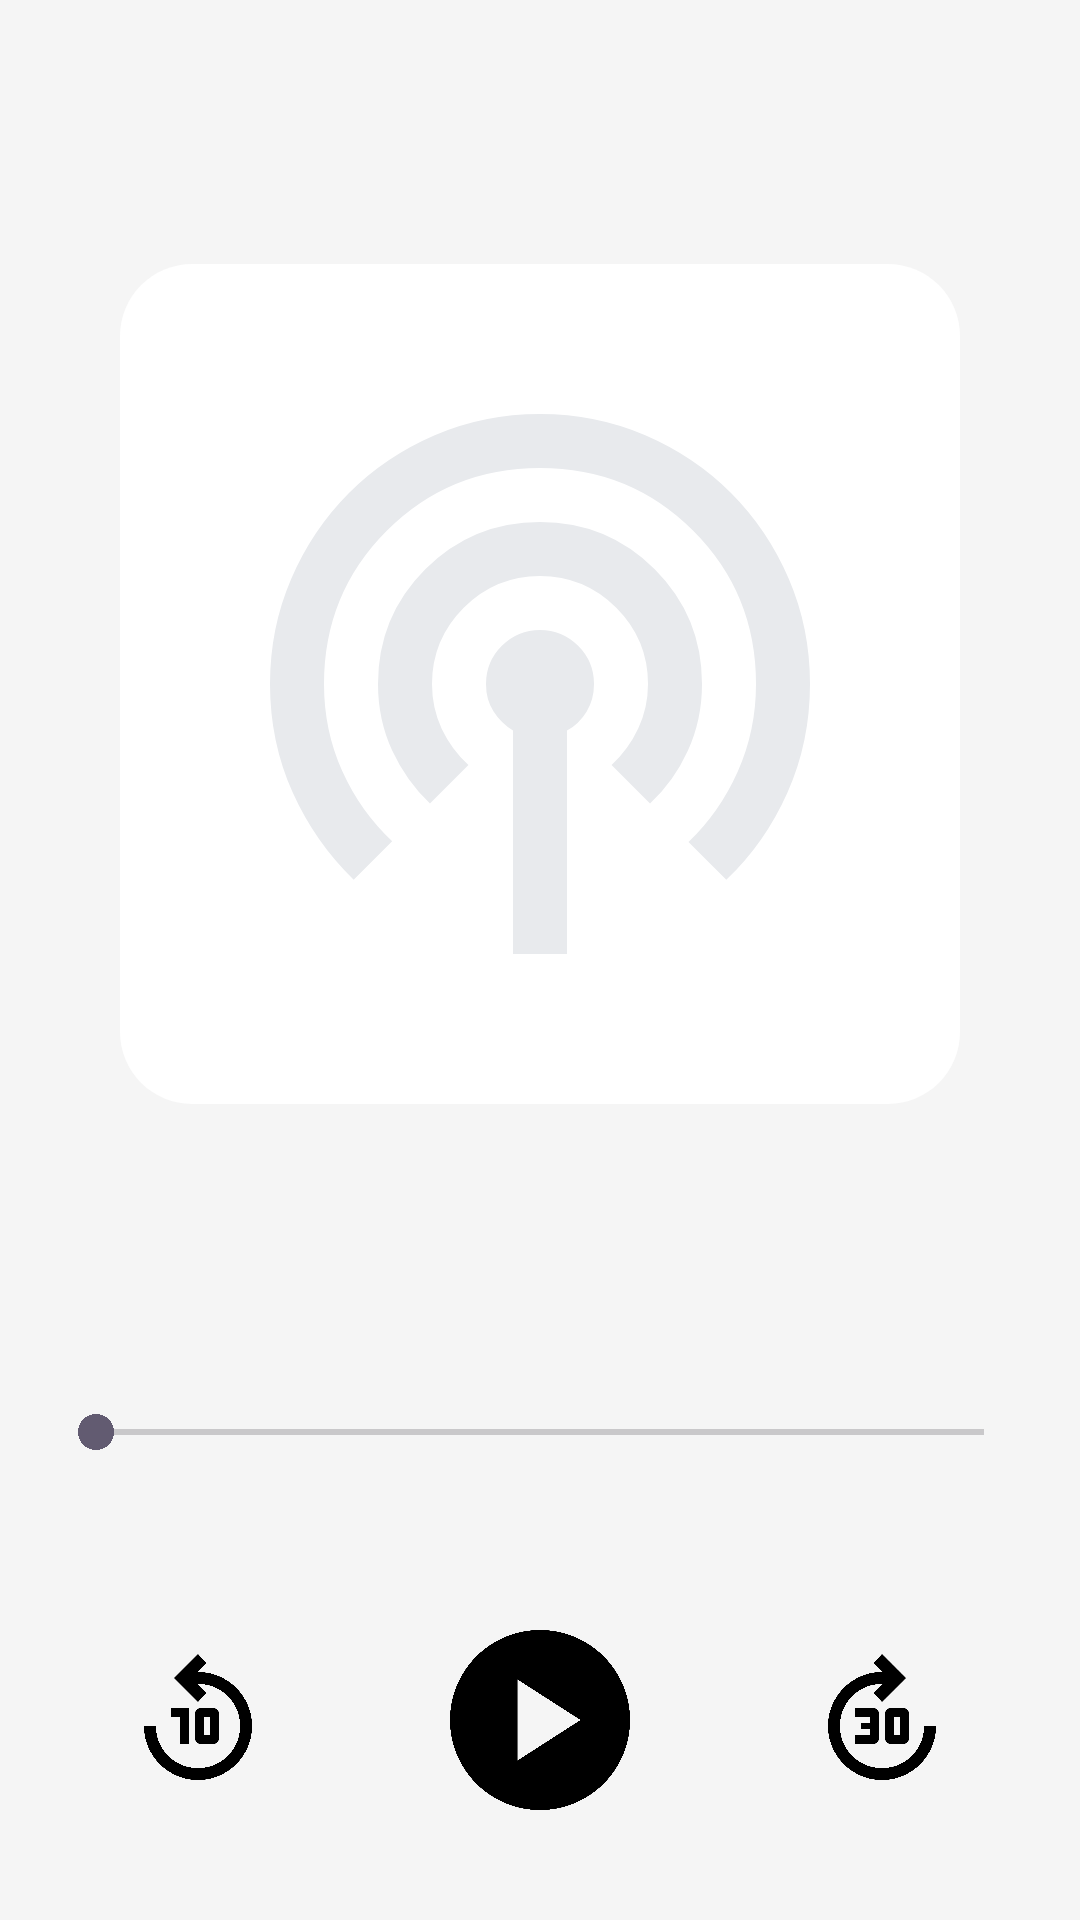

Write the Android layout XML for this screen, with the resource values it uses.
<!-- AndroidManifest.xml: application theme Theme.AIFavs -->
<!-- res/layout/activity_player.xml -->
<?xml version="1.0" encoding="utf-8"?>
<androidx.constraintlayout.widget.ConstraintLayout
    xmlns:android="http://schemas.android.com/apk/res/android"
    xmlns:app="http://schemas.android.com/apk/res-auto"
    xmlns:tools="http://schemas.android.com/tools"
    android:layout_width="match_parent"
    android:layout_height="match_parent"
    android:background="?attr/colorSurface"
    tools:context=".playback.PlayerActivity">

    <com.google.android.material.appbar.MaterialToolbar
        android:id="@+id/tool_bar"
        android:layout_width="match_parent"
        android:layout_height="wrap_content"
        android:minHeight="?attr/actionBarSize"
        app:layout_constraintTop_toTopOf="parent"
        app:layout_constraintStart_toStartOf="parent"/>

    <ImageView
        android:id="@+id/iv_cover_image"
        android:layout_width="280dp"
        android:layout_height="280dp"
        android:padding="32dp"
        android:background="@drawable/bg_container_radius_24"
        android:src="@drawable/ic_podcast"
        app:layout_constraintTop_toBottomOf="@id/tool_bar"
        app:layout_constraintStart_toStartOf="parent"
        app:layout_constraintEnd_toEndOf="parent"
        android:layout_marginTop="24dp"/>

    <TextView
        android:id="@+id/tv_title"
        android:layout_width="0dp"
        android:layout_height="wrap_content"
        android:layout_marginTop="24dp"
        android:layout_marginHorizontal="16dp"
        android:gravity="center_horizontal"
        android:maxLines="2"
        android:ellipsize="end"
        android:textSize="24sp"
        android:fontFamily="sans-serif-medium"
        app:layout_constraintTop_toBottomOf="@id/iv_cover_image"
        app:layout_constraintStart_toStartOf="parent"
        app:layout_constraintEnd_toEndOf="parent"
        tools:text="This is a title This is a title This is a title " />

    <SeekBar
        android:id="@+id/progress_bar"
        android:layout_width="0dp"
        android:layout_height="wrap_content"
        android:layout_marginHorizontal="16dp"
        android:layout_marginTop="32dp"
        android:clickable="true"
        android:focusable="true"
        android:paddingTop="12dp"
        android:paddingBottom="8dp"
        app:layout_constraintEnd_toEndOf="parent"
        app:layout_constraintStart_toStartOf="parent"
        app:layout_constraintTop_toBottomOf="@id/tv_title" />

    <TextView
        android:id="@+id/tv_current_position"
        android:layout_width="wrap_content"
        android:layout_height="wrap_content"
        app:layout_constraintTop_toBottomOf="@id/progress_bar"
        app:layout_constraintStart_toStartOf="@id/progress_bar"
        android:layout_marginStart="8dp"
        android:textSize="14sp"
        android:textColor="?attr/colorOnSurfaceVariant"
        tools:text="00:00" />

    <TextView
        android:id="@+id/tv_duration"
        android:layout_width="wrap_content"
        android:layout_height="wrap_content"
        app:layout_constraintTop_toBottomOf="@id/progress_bar"
        app:layout_constraintEnd_toEndOf="@id/progress_bar"
        android:layout_marginEnd="8dp"
        android:textSize="14sp"
        android:textColor="?attr/colorOnSurfaceVariant"
        tools:text="10:00" />

    <include
        android:id="@+id/playback_controls"
        android:layout_width="match_parent"
        android:layout_height="wrap_content"
        layout="@layout/layout_playback_controls"
        app:layout_constraintTop_toBottomOf="@id/tv_current_position"
        app:layout_constraintStart_toStartOf="parent"
        android:layout_marginTop="24dp"
        android:layout_marginHorizontal="24dp" />

</androidx.constraintlayout.widget.ConstraintLayout>
<!-- res/layout/layout_playback_controls.xml (included above) -->
<?xml version="1.0" encoding="utf-8"?>
<LinearLayout xmlns:android="http://schemas.android.com/apk/res/android"
    android:layout_width="match_parent"
    android:layout_height="wrap_content"
    xmlns:tools="http://schemas.android.com/tools"
    xmlns:app="http://schemas.android.com/apk/res-auto"
    android:orientation="horizontal"
    android:gravity="center">

    <ImageView
        android:id="@+id/btn_replay"
        android:layout_width="48dp"
        android:layout_height="48dp"
        android:layout_weight="1"
        android:src="@drawable/ic_replay_10" />

    <ImageView
        android:id="@+id/btn_play_pause"
        android:layout_width="72dp"
        android:layout_height="72dp"
        android:layout_weight="2"
        android:src="@drawable/ic_play_circle"
        tools:visibility="visible"/>

    <LinearLayout
        android:id="@+id/loading_view"
        android:layout_width="72dp"
        android:layout_height="72dp"
        android:orientation="horizontal"
        android:layout_weight="2"
        android:gravity="center"
        android:visibility="gone"
        tools:visibility="gone">

        <com.google.android.material.progressindicator.CircularProgressIndicator
            android:id="@+id/progress_indicator"
            android:layout_width="match_parent"
            android:layout_height="match_parent"
            android:indeterminate="true"
            app:indicatorColor="?attr/colorOnSurface"/>
    </LinearLayout>


    <ImageView
        android:id="@+id/btn_forward"
        android:layout_width="48dp"
        android:layout_height="48dp"
        android:layout_weight="1"
        android:src="@drawable/ic_forward_30" />
</LinearLayout>
<!-- resources referenced by this layout -->
<resources>
  <!-- drawable bg_container_radius_24 (drawable) -->
  <?xml version="1.0" encoding="utf-8"?>
  <shape xmlns:android="http://schemas.android.com/apk/res/android">
      <solid android:color="@color/color_surface_container_lowest" />
      <corners android:radius="24dp" />
  </shape>
  <!-- drawable ic_forward_30 (drawable) -->
  <vector xmlns:android="http://schemas.android.com/apk/res/android"
      android:width="24dp"
      android:height="24dp"
      android:viewportWidth="960"
      android:viewportHeight="960">
    <path
        android:pathData="M300,640v-60h100v-40h-60v-40h60v-40L300,460v-60h120q17,0 28.5,11.5T460,440v160q0,17 -11.5,28.5T420,640L300,640ZM540,640q-17,0 -28.5,-11.5T500,600v-160q0,-17 11.5,-28.5T540,400h80q17,0 28.5,11.5T660,440v160q0,17 -11.5,28.5T620,640h-80ZM560,580h40v-120h-40v120ZM480,880q-75,0 -140.5,-28.5t-114,-77q-48.5,-48.5 -77,-114T120,520q0,-75 28.5,-140.5t77,-114q48.5,-48.5 114,-77T480,160h6l-62,-62 56,-58 160,160 -160,160 -56,-58 62,-62h-6q-117,0 -198.5,81.5T200,520q0,117 81.5,198.5T480,800q117,0 198.5,-81.5T760,520h80q0,75 -28.5,140.5t-77,114q-48.5,48.5 -114,77T480,880Z"
        android:fillColor="?attr/colorOnSurface"/>
  </vector>
  <!-- drawable ic_play_circle (drawable) -->
  <vector xmlns:android="http://schemas.android.com/apk/res/android"
      android:width="24dp"
      android:height="24dp"
      android:viewportWidth="960"
      android:viewportHeight="960">
    <path
        android:pathData="m380,660 l280,-180 -280,-180v360ZM480,880q-83,0 -156,-31.5T197,763q-54,-54 -85.5,-127T80,480q0,-83 31.5,-156T197,197q54,-54 127,-85.5T480,80q83,0 156,31.5T763,197q54,54 85.5,127T880,480q0,83 -31.5,156T763,763q-54,54 -127,85.5T480,880Z"
        android:fillColor="?attr/colorOnSurface"/>
  </vector>
  <!-- drawable ic_replay_10 (drawable) -->
  <vector xmlns:android="http://schemas.android.com/apk/res/android"
      android:width="24dp"
      android:height="24dp"
      android:viewportWidth="960"
      android:viewportHeight="960">
    <path
        android:pathData="M480,880q-75,0 -140.5,-28.5t-114,-77q-48.5,-48.5 -77,-114T120,520h80q0,117 81.5,198.5T480,800q117,0 198.5,-81.5T760,520q0,-117 -81.5,-198.5T480,240h-6l62,62 -56,58 -160,-160 160,-160 56,58 -62,62h6q75,0 140.5,28.5t114,77q48.5,48.5 77,114T840,520q0,75 -28.5,140.5t-77,114q-48.5,48.5 -114,77T480,880ZM360,640v-180h-60v-60h120v240h-60ZM500,640q-17,0 -28.5,-11.5T460,600v-160q0,-17 11.5,-28.5T500,400h80q17,0 28.5,11.5T620,440v160q0,17 -11.5,28.5T580,640h-80ZM520,580h40v-120h-40v120Z"
        android:fillColor="?attr/colorOnSurface"/>
  </vector>
  <style name="Theme.AIFavs" parent="Theme.Material3.Light.NoActionBar">
          <item name="colorSurface">@color/color_surface</item>
          <item name="colorOnSurface">@color/color_on_surface</item>
          <item name="colorOnSurfaceVariant">@color/color_on_surface_variant</item>
          <item name="colorSurfaceContainerLowest">@color/color_surface_container_lowest</item>
          <item name="colorPrimary">@color/color_774DF2</item>
      </style>
  <color name="color_surface_container_lowest">#FFFFFF</color>
  <color name="color_surface">#F5F5F5</color>
  <color name="color_on_surface">#000000</color>
  <color name="color_on_surface_variant">#993C3C43</color>
  <color name="color_774DF2">#774df2</color>
</resources>
